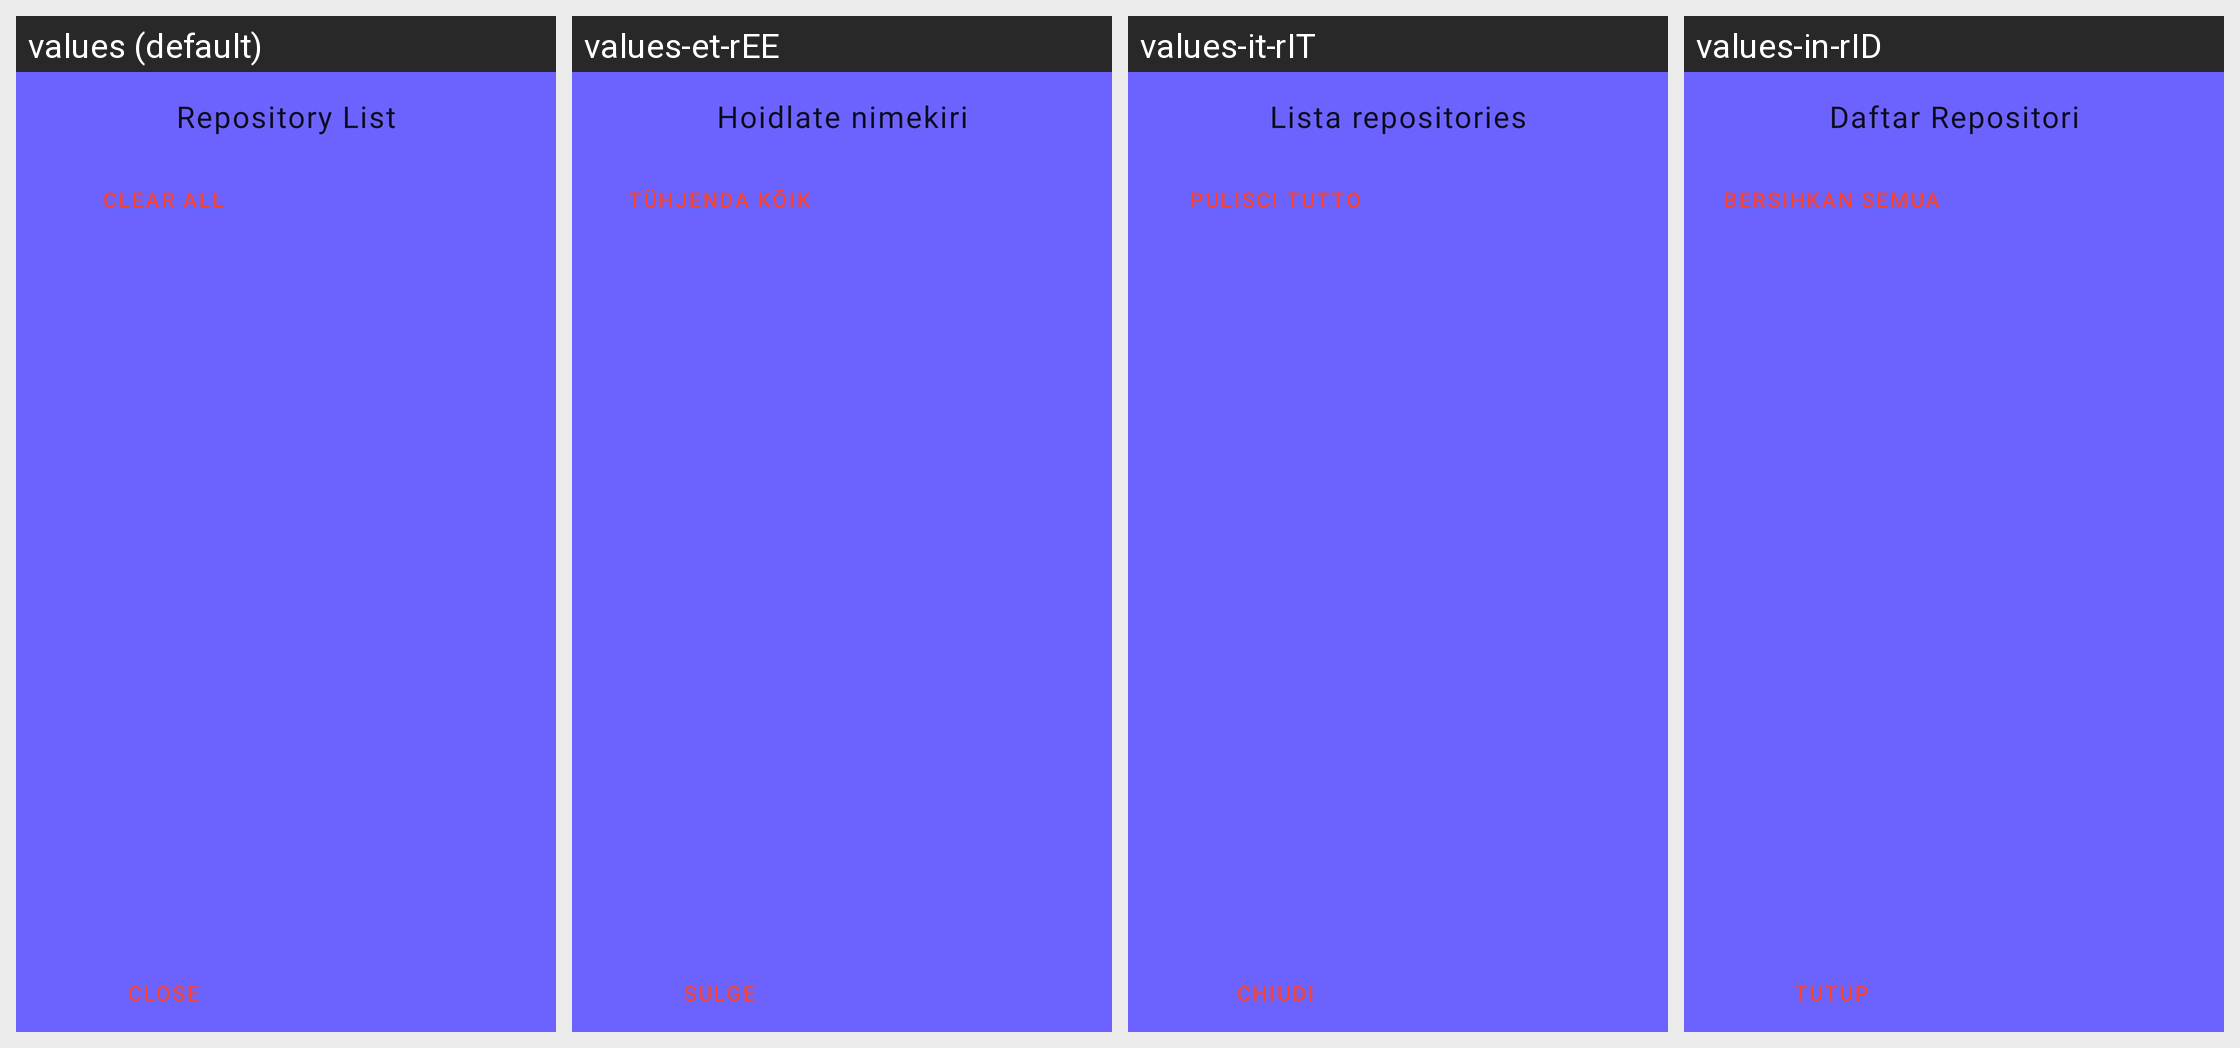

The Android screen above is rendered under several locales of the same app. Produce the string resources it draws, with the default and per-locale values.
Android screen res/layout/sheet_repository_list.xml rendered under 4 locales, left to right: values (default), values-et-rEE, values-it-rIT, values-in-rID. Device: Nexus 5 (rendered at 1080×1920; each locale shown at half size, 540×960, under a caption strip naming it); theme AppTheme.
Other locales in the repository, not shown: values-ar-rSA, values-de-rDE, values-es-rES, values-fr-rFR, values-hi-rIN, values-kn-rIN, values-ml-rIN, values-pa-rIN, values-pl-rPL, values-pt-rBR, values-pt-rPT, values-ro-rRO, values-ru-rRU, values-sc-rIT, values-tr-rTR.
Strings drawn on this screen, with the default value and each locale's value (text and hints the layout hard-codes, and strings that could not be matched under every locale, appear in the picture but are not listed):

dialog_repo_list
  values: Repository List
  values-et-rEE: Hoidlate nimekiri
  values-it-rIT: Lista repositories
  values-in-rID: Daftar Repositori

action_clear_all
  values: Clear all
  values-et-rEE: Tühjenda kõik
  values-it-rIT: Pulisci tutto
  values-in-rID: Bersihkan semua

action_close
  values: Close
  values-et-rEE: Sulge
  values-it-rIT: Chiudi
  values-in-rID: Tutup
